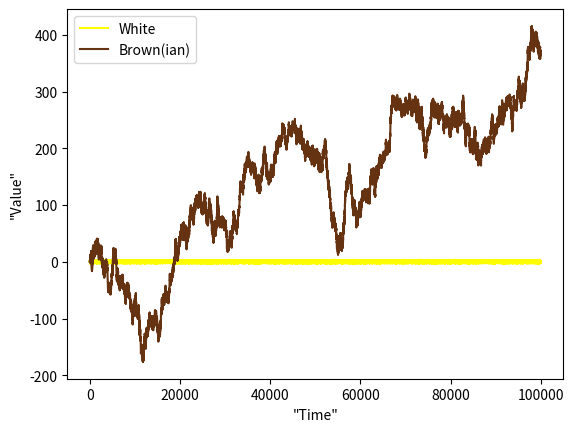
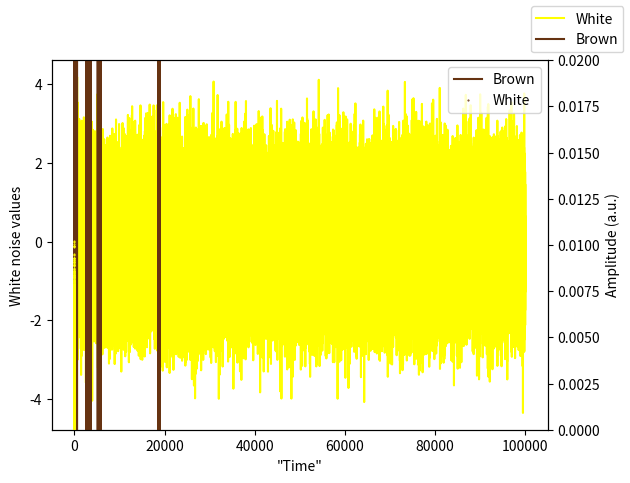
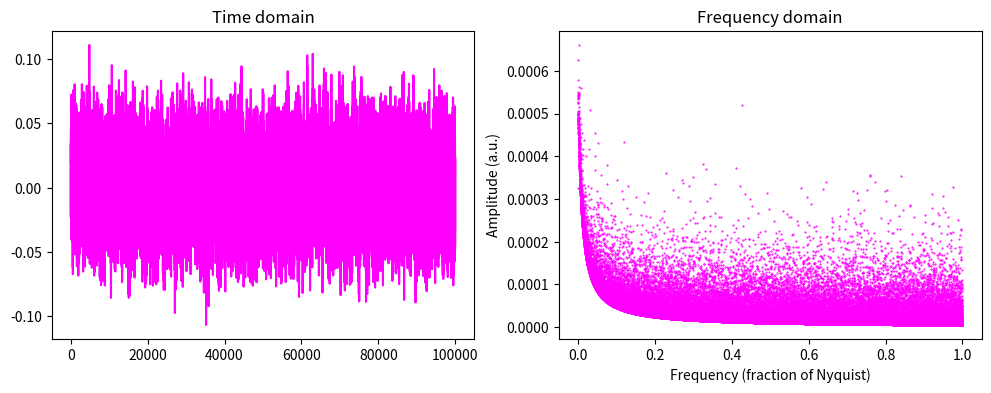
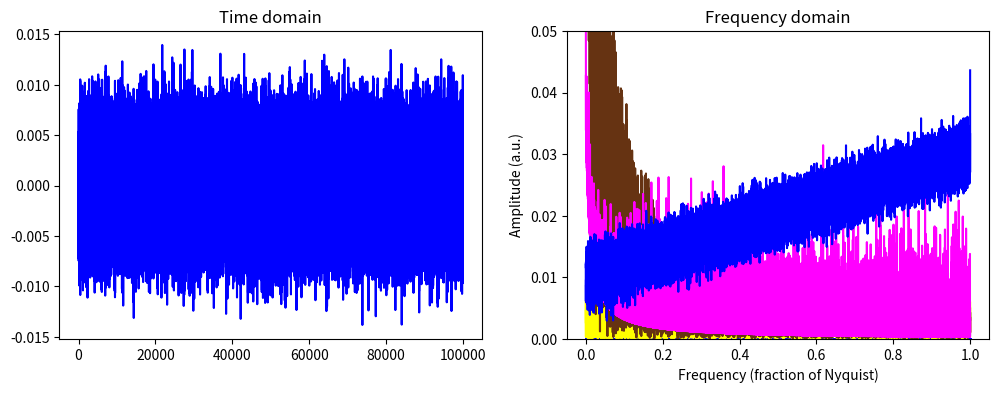

Write the Python code that produced these figures, in order. (Note: this script raises an exception after producing the figures.)
# import all necessary modules
import numpy as np
import matplotlib.pyplot as plt
import scipy.fftpack as fftpack

# number of data points
npnts = int( 1e5 )

# create noise signals
whitenoise = np.random.randn(npnts)
brownnoise = np.cumsum(whitenoise)

# plot both on the same graph
plt.plot(whitenoise,color=[1,1,0])
plt.plot(brownnoise,color=[.4,.2,.07])
plt.legend(['White','Brown(ian)'])
plt.xlabel('"Time"')
plt.ylabel('"Value"')
plt.show()



# now plot both on a yy-plot (same axis but different scales for each noise color)
fig,ax = plt.subplots(1)
ax.plot(whitenoise,color=[1,1,0],label='White')
ax.set_ylabel('White noise values')
ax.set_xlabel('"Time"')

ax2 = ax.twinx()
ax2.plot(brownnoise,color=[.4,.2,.07],label='Brown')
ax2.set_ylabel('Brown noise values')
fig.legend()
plt.show()


# compute the power spectra
whitenoiseX = np.abs(fftpack.fft(whitenoise)) / npnts
brownnoiseX = np.abs(fftpack.fft(brownnoise)) / npnts

# vector of frequencies (normalized to Nyquist)
frex = np.linspace(0,1,int(npnts/2+1))

# show the power spectra
plt.plot(frex,brownnoiseX[:len(frex)],'.',color=[.4,.2,.07],markersize=1)
plt.plot(frex,whitenoiseX[:len(frex)],'.',color=[1,1,0],markersize=1)

plt.legend(['Brown','White'])
plt.ylim([0,.02])
plt.ylabel('Amplitude (a.u.)')
plt.xlabel('Frequency (fraction of Nyquist)')
plt.show()



# pink noise

# create a Fourier spectrum
FourierSpect = np.zeros(npnts,dtype=complex)

fc_amp = 1 / (frex+.01) + np.random.randn(int(npnts/2+1))**2*5
fc_phs = 2*np.pi * np.random.rand(int(npnts/2+1))

FourierSpect[:int(npnts/2+1)] = fc_amp * np.exp(1j*fc_phs)
pinknoise = np.real(fftpack.ifft(FourierSpect))


# compute the power spectrum
pinknoiseX = np.abs(fftpack.fft(pinknoise)) / npnts

fig,ax = plt.subplots(1,2,figsize=(12,4))
ax[0].plot(pinknoise,color=[1,0,1])
ax[0].set_title('Time domain')

ax[1].plot(frex,pinknoiseX[:len(frex)],'.',color=[1,0,1],markersize=1)
ax[1].set_ylabel('Amplitude (a.u.)')
ax[1].set_xlabel('Frequency (fraction of Nyquist)')
ax[1].set_title('Frequency domain')
plt.show()

# blue noise

FourierSpect = np.zeros(npnts,dtype=complex)

fc_amp = np.linspace(1,3,int(npnts/2+1)) + np.random.randn(int(npnts/2+1))/5
fc_phs = 2*np.pi * np.random.rand(int(npnts/2+1))

FourierSpect[:int(npnts/2+1)] = fc_amp * np.exp(1j*fc_phs)
bluenoise = np.real(fftpack.ifft(FourierSpect))



# compute the power spectrum
bluenoiseX = np.abs(fftpack.fft(bluenoise)) / npnts

fig,ax = plt.subplots(1,2,figsize=(12,4))
ax[0].plot(bluenoise,color=[0,0,1])
ax[0].set_title('Time domain')

ax[1].plot(frex,bluenoiseX[:len(frex)],'.',color=[0,0,1],markersize=1)
ax[1].set_ylabel('Amplitude (a.u.)')
ax[1].set_xlabel('Frequency (fraction of Nyquist)')
ax[1].set_title('Frequency domain')
plt.show()

# recreate and set amplitude params to match

def whiteNoiseSpect(amp,N):
  noise = amp*np.random.randn(N)
  return abs(fftpack.fft(noise)/N)

def brownNoiseSpect(amp,N):
  noise = np.cumsum( amp*np.random.randn(N) )
  return abs(fftpack.fft(noise)/N)

def pinkNoiseSpect(amp,N):
  FourierSpect = np.zeros(N,dtype=complex)
  fc_amp = 1 / (frex+.01) + np.random.randn(int(N/2+1))**2*5
  fc_phs = 2*np.pi * np.random.rand(int(N/2+1))
  FourierSpect[:int(N/2+1)] = fc_amp * np.exp(1j*fc_phs)
  noise = amp * np.real(fftpack.ifft(FourierSpect))
  return abs(fftpack.fft(noise)/N)

def blueNoiseSpect(amp,N):
  FourierSpect = np.zeros(N,dtype=complex)
  fc_amp = np.linspace(1,3,int(N/2)+1) + np.random.randn(int(N/2+1))/5
  fc_phs = 2*np.pi * np.random.rand(int(N/2+1))
  FourierSpect[:int(N/2+1)] = fc_amp * np.exp(1j*fc_phs)
  noise = amp * np.real(fftpack.ifft(FourierSpect))
  return abs(fftpack.fft(noise)/N)


# plot them all in the same graph

plt.plot(frex,whiteNoiseSpect(1,npnts)[:len(frex)],color=[1,1,0])
plt.plot(frex,brownNoiseSpect(1,npnts)[:len(frex)],color=[.4,.2,.07])
plt.plot(frex,pinkNoiseSpect(70,npnts)[:len(frex)],color=[1,0,1])
plt.plot(frex,blueNoiseSpect(2000,npnts)[:len(frex)],color=[0,0,1])

plt.ylim([0,.05])
plt.ylabel('Amplitude (a.u.)')
plt.xlabel('Frequency (fraction of Nyquist)')
plt.title('Frequency domain')
plt.show()



from IPython.display import Audio

print('White noise')
Audio(whitenoise,rate=44100)

# To download the file, you can select 'Download' from the 3-dot menu in the audio player, or use the following code:

from scipy.io.wavfile import write
write('whitenoise.wav', 44100, whitenoise)

from google.colab import files
files.download('whitenoise.wav')

print('Brown noise')
Audio(brownnoise*10,rate=44100)

print('Pink noise')
Audio(pinknoise,rate=44100)

print('Blue noise')
Audio(bluenoise,rate=44100)